Dataset: data (GitHub, dusengepeggy/MLOP-SUMMATIVE). Classes: angular leaf spot, bean rust, healthy.

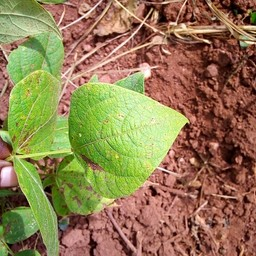
Label: bean rust

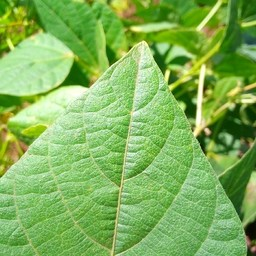
Label: healthy

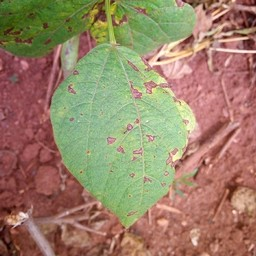
Label: angular leaf spot

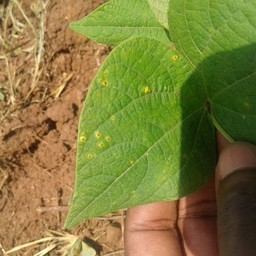
Label: bean rust

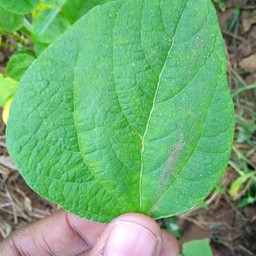
Label: healthy

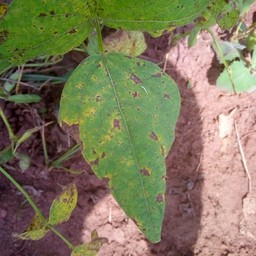
Label: angular leaf spot
